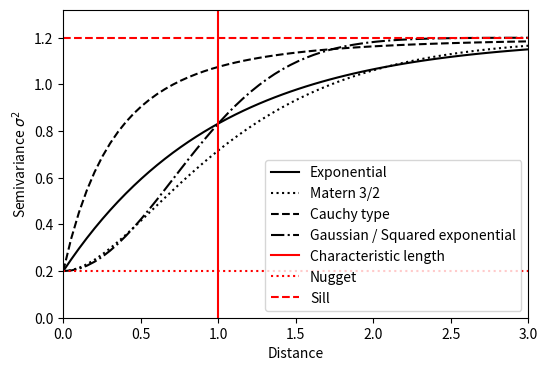

The matplotlib source for this figure:
import matplotlib.pyplot as plt
import numpy as np

dist = np.linspace(0,5,num=100)
experimental = np.linspace(0,4,num=10)
nugg = 0.2
scale = 1.0
lscale = 1.0

exponential = nugg + scale*(1-np.exp(-dist/lscale))
matern      = nugg + scale*(1-(1+dist*np.sqrt(3))*(np.exp(-dist*np.sqrt(3)/lscale)))
cauchy      = nugg + scale*(1-(1/((1+dist/lscale)**3)))
gauss       = nugg + scale*(1-np.exp(-(dist/lscale)**2))

exout = nugg + scale*(1-np.exp(-(experimental/lscale)**2))  + np.random.normal(0.0,0.05,10)

fig, ax = plt.subplots(1,1,figsize = (6,4))

ax.plot(dist,exponential,c="black",label = "Exponential")
ax.plot(dist,matern,c="black",linestyle = "dotted", label = "Matern 3/2")
ax.plot(dist,cauchy,c="black",linestyle = "dashed", label = "Cauchy type")
ax.plot(dist,gauss,c="black",linestyle = "dashdot", label = "Gaussian / Squared exponential")
#ax.scatter(experimental,exout,s = 100,edgecolor="black",facecolor = "none", label ="Experimental data")

ax.axvline(x=lscale,c="r",label = "Characteristic length")
ax.axhline(y=nugg,c="r",linestyle = "dotted",label = "Nugget")
ax.axhline(y=nugg+scale,c="r",linestyle = "dashed",label = "Sill")

ax.set_ylim(0.0,(scale+nugg)*1.1)
ax.set_xlim(0,3)
ax.legend()
ax.set_ylabel("Semivariance $\sigma^2$")
ax.set_xlabel("Distance")
plt.savefig("kernels.png",dpi = 400)
plt.show()
